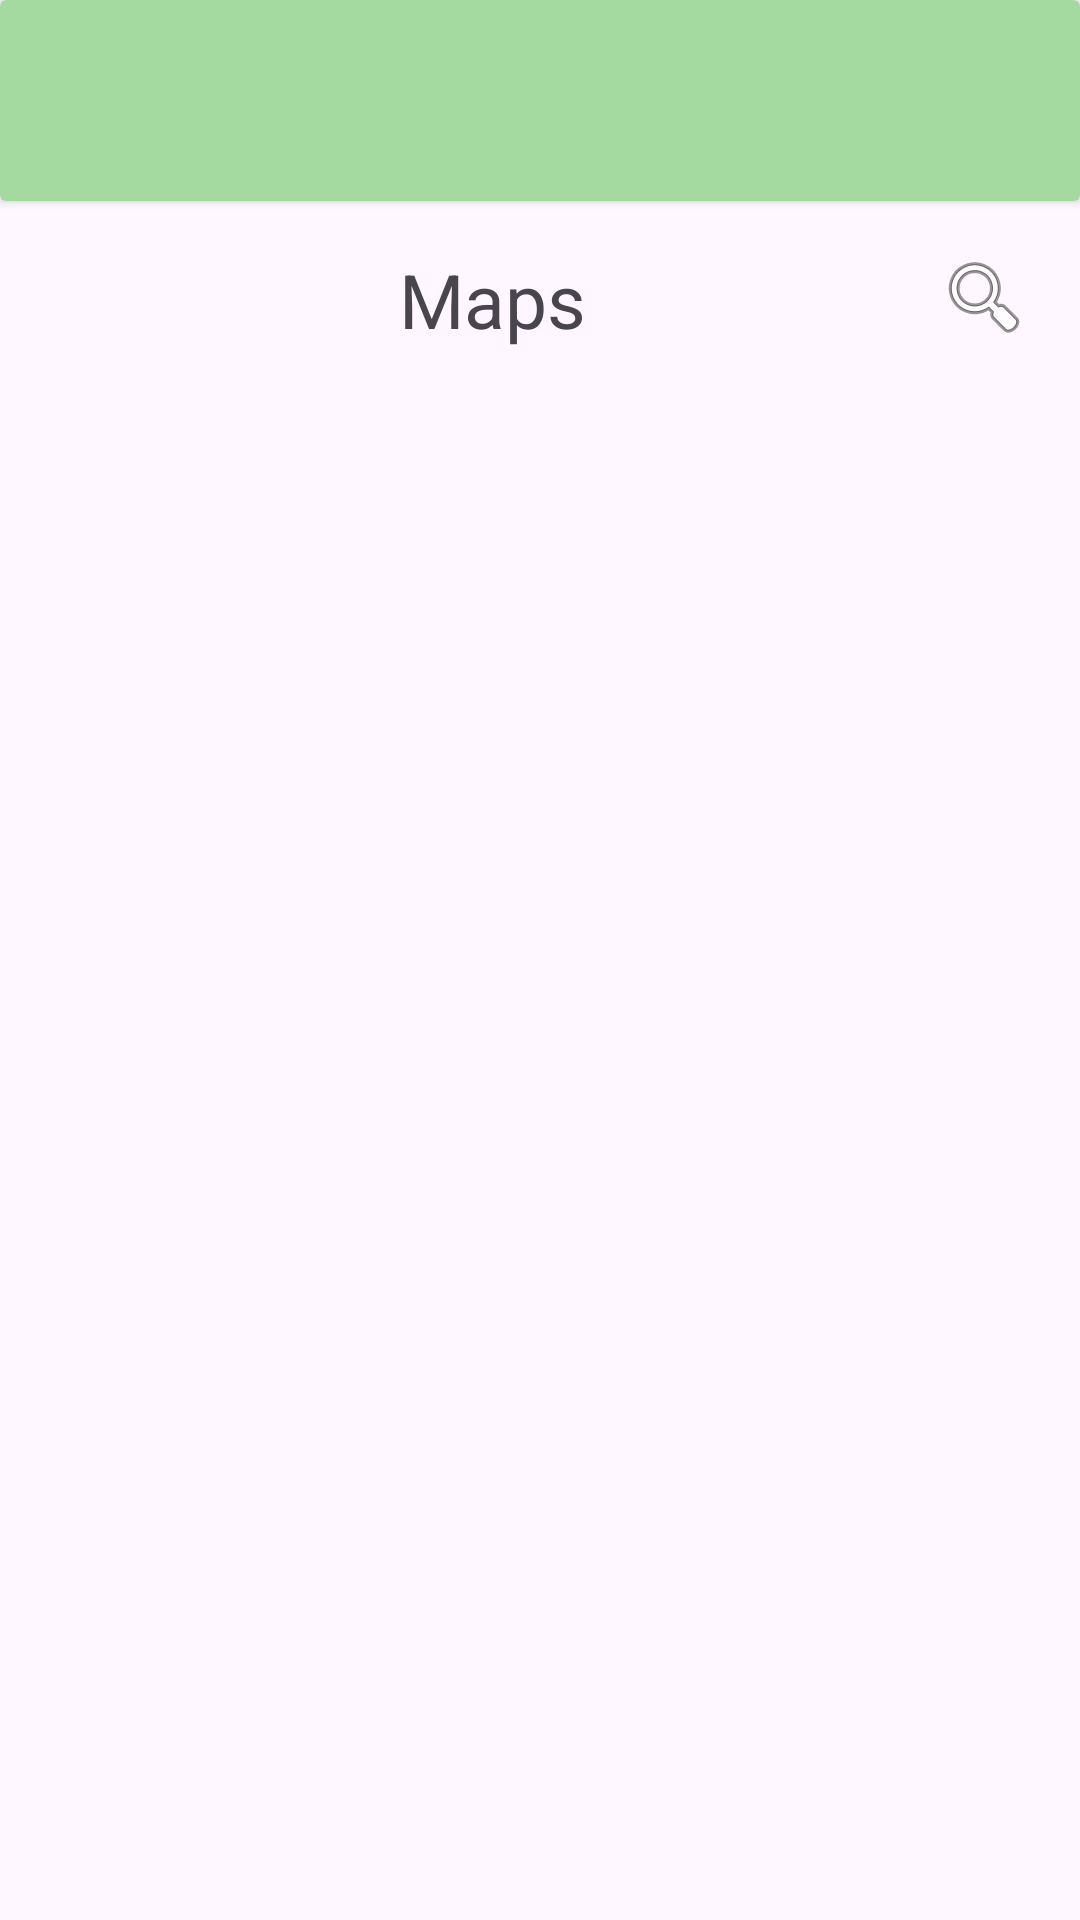

This screen was rendered from an Android layout file. Write that file and the resources it references.
<!-- AndroidManifest.xml: application theme Theme.ToDoTide -->
<!-- res/layout/halaman_maps.xml -->
<?xml version="1.0" encoding="utf-8"?>
<androidx.constraintlayout.widget.ConstraintLayout
    xmlns:android="http://schemas.android.com/apk/res/android"
    xmlns:app="http://schemas.android.com/apk/res-auto"
    xmlns:tools="http://schemas.android.com/tools"
    android:layout_width="match_parent"
    android:layout_height="match_parent">

    
    <androidx.cardview.widget.CardView
        android:id="@+id/cardView"
        android:layout_width="match_parent"
        android:layout_height="67dp"
        app:cardBackgroundColor="#A4D99F"
        app:layout_constraintEnd_toEndOf="parent"
        app:layout_constraintStart_toStartOf="parent"
        app:layout_constraintTop_toTopOf="parent" />

    
    <TextView
        android:id="@+id/textView"
        android:layout_width="wrap_content"
        android:layout_height="wrap_content"
        android:layout_marginStart="16dp"
        android:layout_marginTop="16dp"
        android:text="Maps"
        android:textSize="25sp"
        app:layout_constraintEnd_toStartOf="@+id/imageView"
        app:layout_constraintStart_toStartOf="parent"
        app:layout_constraintTop_toBottomOf="@+id/cardView" />

    
    <ImageView
        android:id="@+id/imageView"
        android:layout_width="wrap_content"
        android:layout_height="wrap_content"
        android:layout_marginTop="16dp"
        android:layout_marginEnd="16dp"
        app:layout_constraintEnd_toEndOf="parent"
        app:layout_constraintTop_toBottomOf="@+id/cardView"
        app:srcCompat="@android:drawable/ic_menu_search" />

    
    <androidx.appcompat.widget.SearchView
        android:id="@+id/searchView"
        android:layout_width="0dp"
        android:layout_height="wrap_content"
        android:visibility="gone"
        app:iconifiedByDefault="false"
        app:queryHint="Cari..."
        app:layout_constraintTop_toBottomOf="@+id/textView"
        app:layout_constraintEnd_toEndOf="parent"
        app:layout_constraintStart_toStartOf="parent" />

    
    <androidx.recyclerview.widget.RecyclerView
        android:id="@+id/rvGoogleMaps"
        android:layout_width="0dp"
        android:layout_height="0dp"
        android:layout_marginTop="10dp"
        app:layout_constraintTop_toBottomOf="@+id/searchView"
        app:layout_constraintEnd_toEndOf="parent"
        app:layout_constraintStart_toStartOf="parent"
        app:layout_constraintBottom_toBottomOf="parent" />

</androidx.constraintlayout.widget.ConstraintLayout>
<!-- resources referenced by this layout -->
<resources>
  <style name="Theme.ToDoTide" parent="Base.Theme.ToDoTide" />
  <style name="Base.Theme.ToDoTide" parent="Theme.Material3.DayNight.NoActionBar">
          
          
      </style>
</resources>
